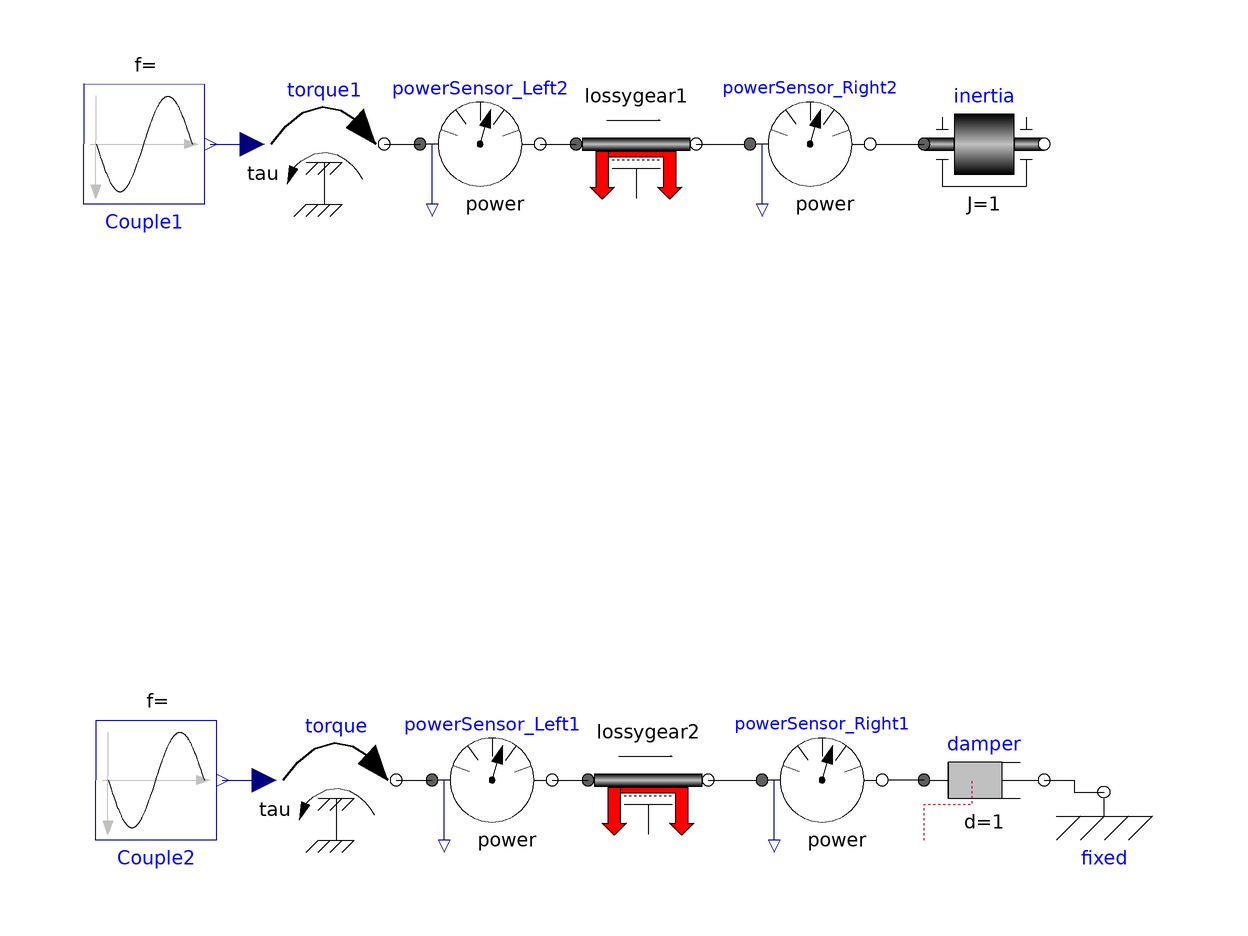

This picture is the connection diagram that the Modelica source below describes through its graphical annotations.

model Direct_test
          Modelica.Blocks.Sources.Sine Couple2(freqHz = 2, phase = 1.5707963267949) annotation(Placement(transformation(extent = {{10,-10},{-10,10}}, rotation = 180, origin = {-80,-66})));
          Modelica.Mechanics.Rotational.Sources.Torque torque annotation(Placement(transformation(extent = {{-10,-10},{10,10}}, rotation = 0, origin = {-50,-66})));
          Modelica.Mechanics.Rotational.Sensors.PowerSensor powerSensor_Left1 annotation(Placement(transformation(extent = {{-34,-76},{-14,-56}})));
          Modelica.Mechanics.Rotational.Sensors.PowerSensor powerSensor_Right1 annotation(Placement(transformation(extent = {{20,-76},{42,-56}})));
          FrictionModels.Friction_hysteresis_rotational lossygear2(eta_d = 0.5, eta_i = 0.3, Pref = 0.001) annotation(Placement(transformation(extent = {{-8,-76},{12,-56}})));
          Modelica.Mechanics.Rotational.Components.Damper damper(d = 1) annotation(Placement(transformation(extent = {{48,-76},{68,-56}})));
          Modelica.Mechanics.Rotational.Components.Fixed fixed annotation(Placement(transformation(extent = {{68,-78},{88,-58}})));
          Modelica.Blocks.Sources.Sine Couple1(freqHz = 2, phase = 1.5707963267949) annotation(Placement(transformation(extent = {{10,-10},{-10,10}}, rotation = 180, origin = {-82,40})));
          Modelica.Mechanics.Rotational.Sources.Torque torque1 annotation(Placement(transformation(extent = {{-10,-10},{10,10}}, rotation = 0, origin = {-52,40})));
          Modelica.Mechanics.Rotational.Sensors.PowerSensor powerSensor_Left2 annotation(Placement(transformation(extent = {{-36,30},{-16,50}})));
          Modelica.Mechanics.Rotational.Sensors.PowerSensor powerSensor_Right2 annotation(Placement(transformation(extent = {{18,30},{40,50}})));
          FrictionModels.Friction_hysteresis_rotational lossygear1(eta_d = 0.5, eta_i = 0.3, Pref = 0.001) annotation(Placement(transformation(extent = {{-10,30},{10,50}})));
          Modelica.Mechanics.Rotational.Components.Inertia inertia(J = 1) annotation(Placement(transformation(extent = {{48,30},{68,50}})));
        equation
          connect(powerSensor_Left1.flange_b,lossygear2.flange_a) annotation(Line(points = {{-14,-66},{-8,-66}}, color = {0,0,0}, smooth = Smooth.None));
          connect(lossygear2.flange_b,powerSensor_Right1.flange_a) annotation(Line(points = {{12,-66},{20,-66}}, color = {0,0,0}, smooth = Smooth.None));
          connect(Couple2.y,torque.tau) annotation(Line(points = {{-69,-66},{-62,-66}}, color = {0,0,127}, smooth = Smooth.None));
          connect(torque.flange,powerSensor_Left1.flange_a) annotation(Line(points = {{-40,-66},{-34,-66}}, color = {0,0,0}, smooth = Smooth.None));
          connect(damper.flange_b,fixed.flange) annotation(Line(points = {{68,-66},{73,-66},{73,-68},{78,-68}}, color = {0,0,0}, smooth = Smooth.None));
          connect(damper.flange_a,powerSensor_Right1.flange_b) annotation(Line(points = {{48,-66},{42,-66}}, color = {0,0,0}, smooth = Smooth.None));
          connect(powerSensor_Left2.flange_b,lossygear1.flange_a) annotation(Line(points = {{-16,40},{-10,40}}, color = {0,0,0}, smooth = Smooth.None));
          connect(lossygear1.flange_b,powerSensor_Right2.flange_a) annotation(Line(points = {{10,40},{18,40}}, color = {0,0,0}, smooth = Smooth.None));
          connect(Couple1.y,torque1.tau) annotation(Line(points = {{-71,40},{-64,40}}, color = {0,0,127}, smooth = Smooth.None));
          connect(torque1.flange,powerSensor_Left2.flange_a) annotation(Line(points = {{-42,40},{-36,40}}, color = {0,0,0}, smooth = Smooth.None));
          connect(powerSensor_Right2.flange_b,inertia.flange_a) annotation(Line(points = {{40,40},{48,40}}, color = {0,0,0}, smooth = Smooth.None));
          annotation(Diagram(coordinateSystem(preserveAspectRatio = false, extent = {{-100,-100},{100,100}}), graphics), Icon(coordinateSystem(extent = {{-100,-100},{100,100}})));
        end Direct_test;